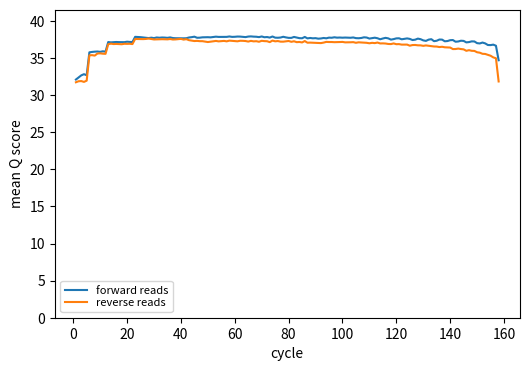

This figure's Python source:
import matplotlib as mpl
mpl.use('Agg')
import matplotlib.pyplot as plt
plt.figure(figsize=(6, 4), dpi=100)
plt.ylabel('mean Q score')
plt.xlabel('cycle')
plt.ylim(0,41.5)
plt.plot([1,2,3,4,5,6,7,8,9,10,11,12,13,14,15,16,17,18,19,20,21,22,23,24,25,26,27,28,29,30,31,32,33,34,35,36,37,38,39,40,41,42,43,44,45,46,47,48,49,50,51,52,53,54,55,56,57,58,59,60,61,62,63,64,65,66,67,68,69,70,71,72,73,74,75,76,77,78,79,80,81,82,83,84,85,86,87,88,89,90,91,92,93,94,95,96,97,98,99,100,101,102,103,104,105,106,107,108,109,110,111,112,113,114,115,116,117,118,119,120,121,122,123,124,125,126,127,128,129,130,131,132,133,134,135,136,137,138,139,140,141,142,143,144,145,146,147,148,149,150,151,152,153,154,155,156,157,158],[32.0922,32.3697,32.6577,32.814,32.6667,35.7591,35.8126,35.8493,35.869,35.8231,35.8966,35.8519,37.1439,37.1022,37.123,37.152,37.1348,37.138,37.1278,37.1908,37.1589,37.1508,37.8453,37.8293,37.8022,37.7632,37.724,37.6789,37.733,37.6753,37.7599,37.724,37.7569,37.7438,37.711,37.7681,37.6838,37.6579,37.6516,37.6483,37.6455,37.6567,37.759,37.803,37.8673,37.7225,37.7336,37.7811,37.7948,37.7984,37.777,37.8242,37.8696,37.8352,37.8347,37.8343,37.8413,37.8961,37.84,37.8525,37.8853,37.8781,37.8381,37.811,37.8839,37.905,37.8725,37.859,37.8087,37.8959,37.7918,37.8203,37.7447,37.8924,37.7381,37.7237,37.7534,37.8541,37.7699,37.7084,37.7048,37.8321,37.7494,37.6697,37.6547,37.831,37.639,37.6945,37.6471,37.6701,37.6004,37.6273,37.6916,37.6488,37.7409,37.7224,37.7856,37.7362,37.7531,37.7306,37.7495,37.7364,37.7212,37.7614,37.6726,37.6578,37.6938,37.7828,37.7511,37.612,37.669,37.7305,37.6568,37.5175,37.6226,37.7105,37.6394,37.4728,37.5395,37.6375,37.65,37.5162,37.5753,37.6335,37.5687,37.4163,37.463,37.6065,37.5302,37.3681,37.2997,37.47,37.5301,37.2632,37.3206,37.4838,37.4693,37.2466,37.2796,37.3936,37.4151,37.1888,37.2227,37.323,37.2974,37.0993,37.1407,37.2354,37.2226,36.9958,36.956,37.0762,36.9632,36.7462,36.7328,36.795,36.6475,34.6926], label='forward reads')
plt.plot([1,2,3,4,5,6,7,8,9,10,11,12,13,14,15,16,17,18,19,20,21,22,23,24,25,26,27,28,29,30,31,32,33,34,35,36,37,38,39,40,41,42,43,44,45,46,47,48,49,50,51,52,53,54,55,56,57,58,59,60,61,62,63,64,65,66,67,68,69,70,71,72,73,74,75,76,77,78,79,80,81,82,83,84,85,86,87,88,89,90,91,92,93,94,95,96,97,98,99,100,101,102,103,104,105,106,107,108,109,110,111,112,113,114,115,116,117,118,119,120,121,122,123,124,125,126,127,128,129,130,131,132,133,134,135,136,137,138,139,140,141,142,143,144,145,146,147,148,149,150,151,152,153,154,155,156,157,158],[31.7256,31.8639,31.8848,31.7758,31.9444,35.3541,35.3771,35.318,35.6002,35.6222,35.5755,35.5564,36.8493,36.9289,36.8737,36.8907,36.8739,36.8503,36.9122,36.9003,36.9121,36.8722,37.5573,37.5508,37.5473,37.5412,37.5625,37.615,37.5564,37.494,37.5089,37.5225,37.5282,37.5184,37.5071,37.5534,37.486,37.4992,37.5421,37.5717,37.4749,37.5328,37.3974,37.3359,37.2787,37.3021,37.2632,37.2618,37.1988,37.1453,37.1928,37.2532,37.2941,37.2364,37.2714,37.2979,37.239,37.3343,37.3051,37.2715,37.245,37.3162,37.3078,37.2814,37.2089,37.3018,37.2379,37.2589,37.183,37.3113,37.2692,37.2552,37.1321,37.343,37.2416,37.2794,37.1983,37.1961,37.2415,37.2868,37.1768,37.2497,37.1293,37.1541,37.0925,37.2784,37.0546,37.0691,37.0564,37.0552,37.0228,37.0037,37.071,37.1665,37.1478,37.1485,37.1256,37.1291,37.1461,37.1624,37.1015,37.102,37.1139,37.1315,37.0456,37.1084,37.0879,37.0579,37.0407,36.9777,37.0384,37.0014,37.0765,36.9565,36.9664,36.9456,36.8859,36.8715,36.9584,36.8544,36.8668,36.7977,36.7965,36.8017,36.6532,36.7386,36.7497,36.7041,36.6977,36.6338,36.6889,36.6373,36.571,36.5458,36.5358,36.4693,36.5071,36.4381,36.426,36.4032,36.1982,36.2054,36.2643,36.2009,36.1586,35.9641,36.0488,35.9642,35.9501,35.7682,35.7106,35.5616,35.5405,35.4182,35.3022,35.0776,34.9612,31.833], label='reverse reads')
plt.legend(prop={'size':8}, labelspacing=0.2)
plt.savefig("test.png", bbox_inches='tight', dpi=100)
